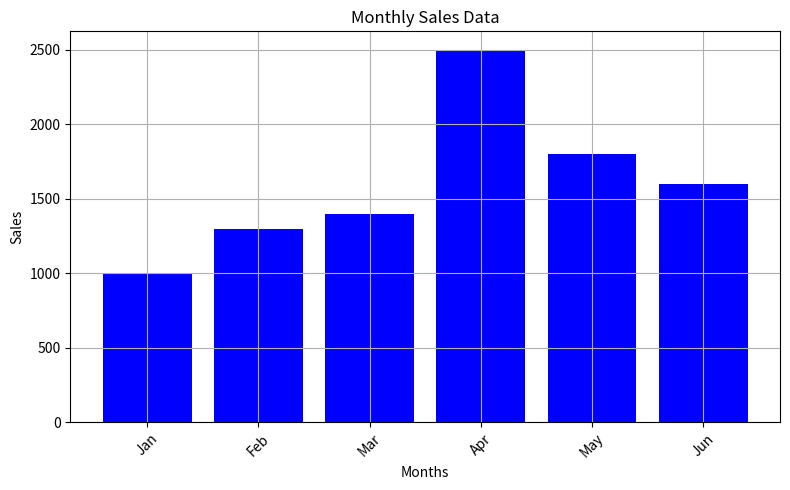

Recreate this plot in Python.
import matplotlib.pyplot as plt
months = ['Jan', 'Feb', 'Mar', 'Apr', 'May', 'Jun']
sales = [1000, 1300, 1400, 2500, 1800, 1600]

#create a bar plot
plt.figure(figsize=(8,5))
plt.bar(months, sales, color='b')
plt.xlabel('Months')
plt.ylabel('Sales')
plt.title('Monthly Sales Data')
plt.grid(True)
plt.xticks(rotation=45)
plt.tight_layout()
plt.show()

